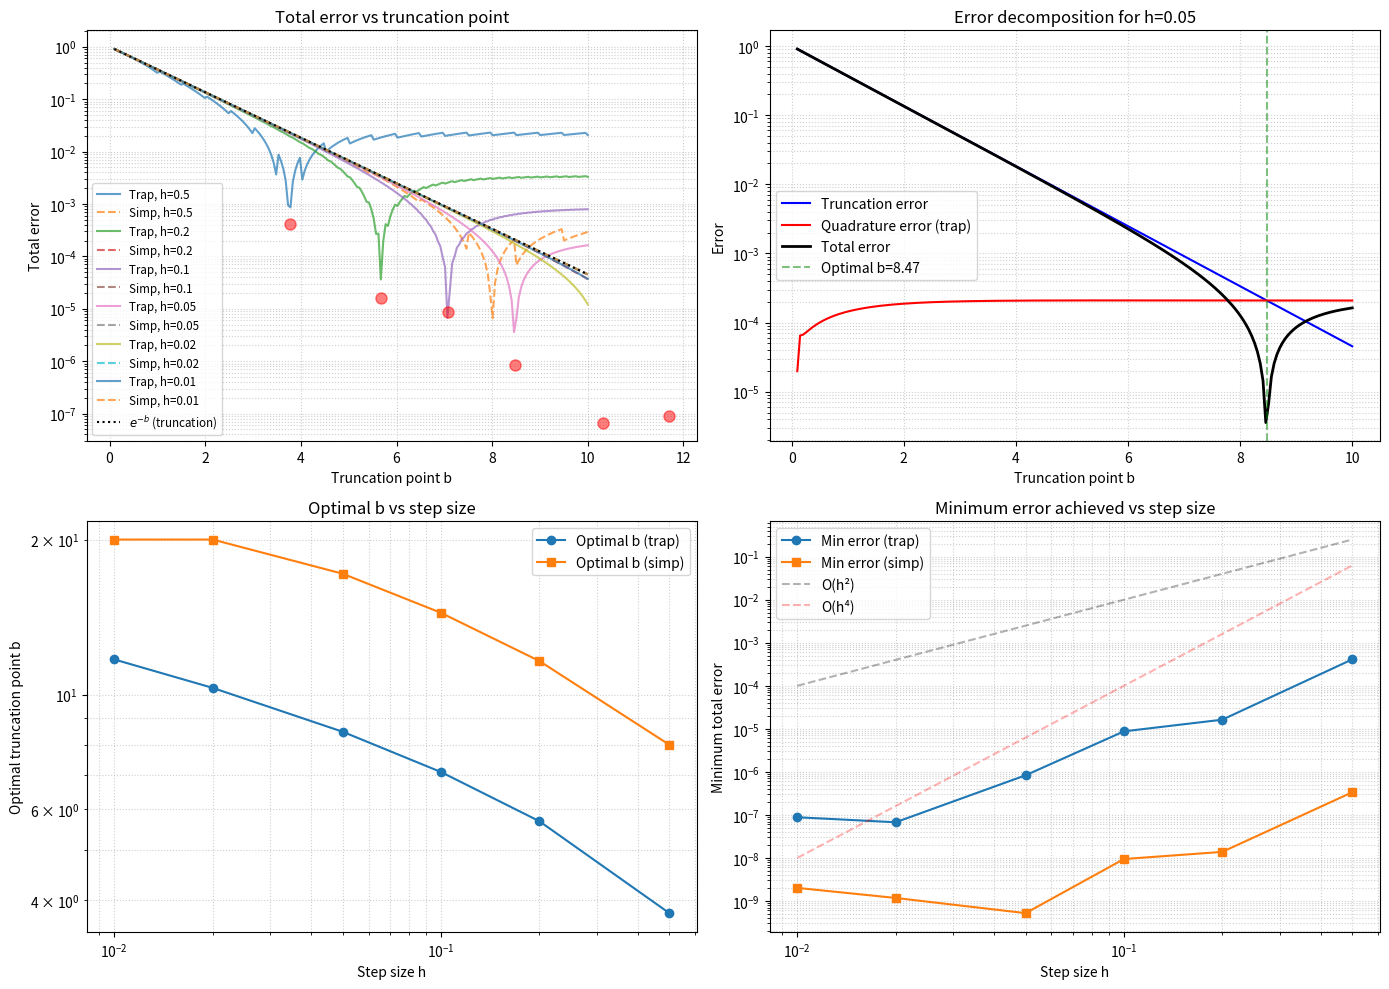
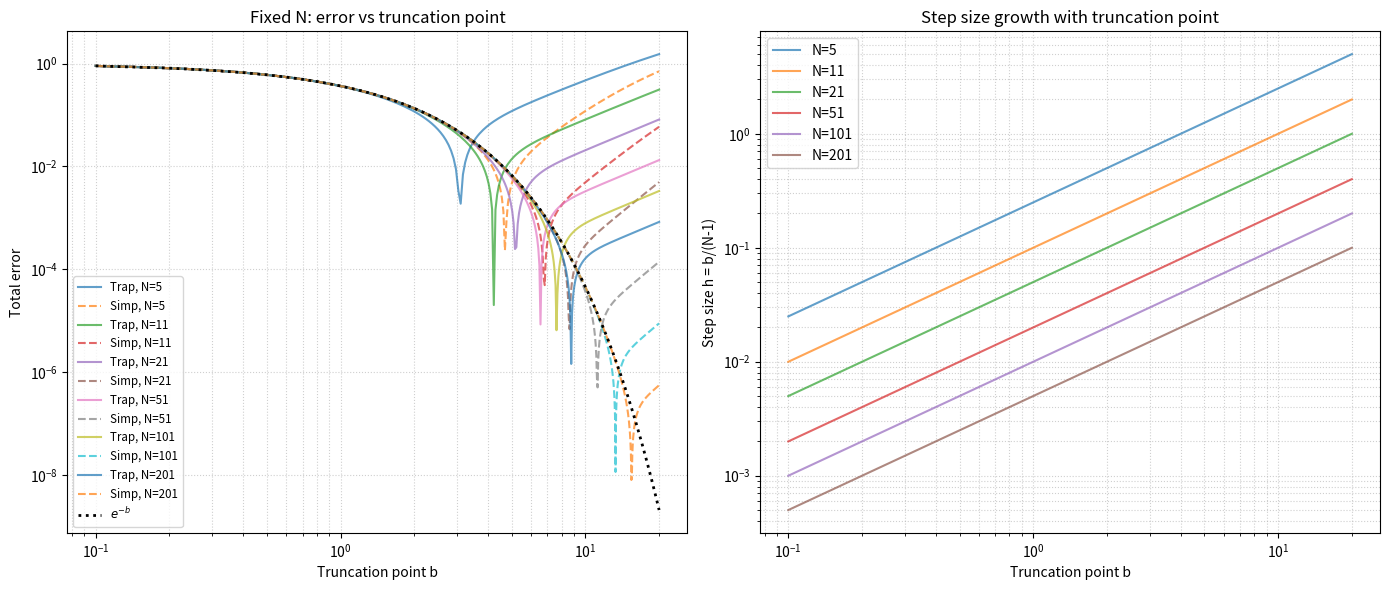

The matplotlib source for these figures, in order:

import numpy as np
import matplotlib.pyplot as plt


def composite_trapezoid(y, h):
    n = len(y)
    if n < 2:
        raise ValueError("Need at least 2 points")
    return h * (0.5 * y[0] + np.sum(y[1:-1]) + 0.5 * y[-1])

def composite_simpson(y, h):
    """Composite Simpson's rule for odd number of points (n >= 3 and odd)."""
    n = len(y)
    if n < 3 or n % 2 == 0:
        raise ValueError("Simpson requires odd number of points >= 3")
    odd_sum = np.sum(y[1:n-1:2])
    even_sum = np.sum(y[2:n-1:2])
    return (h/3.0) * (y[0] + 4*odd_sum + 2*even_sum + y[-1])

def f(x):
    return np.exp(-x)

I_exact = 1.0  


def compute_error_components(b, h, method='trapezoid'):

    truncation_error = np.exp(-b)
    
    N = max(2, int(np.floor(b / h)) + 1)
    if method == 'simpson' and N % 2 == 0:
        N += 1 
    
    h_actual = b / (N - 1)
    x = np.linspace(0.0, b, N)
    y = f(x)
    
    if method == 'trapezoid':
        I_numeric = composite_trapezoid(y, h_actual)
    elif method == 'simpson' and N >= 3:
        I_numeric = composite_simpson(y, h_actual)
    else:
        return truncation_error, np.nan, np.nan
    
    I_exact_truncated = 1.0 - np.exp(-b)
    
    quadrature_error = abs(I_numeric - I_exact_truncated)
    
    total_error = abs(I_numeric - I_exact)
    
    return truncation_error, quadrature_error, total_error


def find_optimal_b(h, method='trapezoid', b_max=20.0, nb=500):
    """Find b that minimizes total error for given h."""
    b_vals = np.linspace(0.1, b_max, nb)
    min_error = np.inf
    optimal_b = None
    
    for b in b_vals:
        _, _, total_error = compute_error_components(b, h, method)
        if not np.isnan(total_error) and total_error < min_error:
            min_error = total_error
            optimal_b = b
    
    return optimal_b, min_error

def study_fixed_h(h_values, b_max=10.0, nb=200):
    b_vals = np.linspace(0.1, b_max, nb)
    results = {}
    
    for h in h_values:
        trap_errs = []
        simp_errs = []
        trunc_errs = []
        quad_errs_trap = []
        quad_errs_simp = []
        
        for b in b_vals:
            trunc, quad, total = compute_error_components(b, h, 'trapezoid')
            trap_errs.append(total)
            trunc_errs.append(trunc)
            quad_errs_trap.append(quad)
            
            _, quad_s, total_s = compute_error_components(b, h, 'simpson')
            simp_errs.append(total_s)
            quad_errs_simp.append(quad_s)
        
        opt_b_trap, min_err_trap = find_optimal_b(h, 'trapezoid')
        opt_b_simp, min_err_simp = find_optimal_b(h, 'simpson')
        
        results[h] = {
            'b_vals': b_vals,
            'trap_errs': np.array(trap_errs),
            'simp_errs': np.array(simp_errs),
            'trunc_errs': np.array(trunc_errs),
            'quad_errs_trap': np.array(quad_errs_trap),
            'quad_errs_simp': np.array(quad_errs_simp),
            'optimal_b_trap': opt_b_trap,
            'optimal_b_simp': opt_b_simp,
            'min_err_trap': min_err_trap,
            'min_err_simp': min_err_simp
        }
    
    return results

def study_fixed_N(N_values, b_max=20.0, nb=200):
    b_vals = np.linspace(0.1, b_max, nb)
    results = {}
    
    for N in N_values:
        trap_errs = []
        simp_errs = []
        h_vals = []
        
        for b in b_vals:
            if N < 2:
                raise ValueError("N must be at least 2")
            h_local = (b - 0.0) / (N - 1)
            h_vals.append(h_local)
            
            x = np.linspace(0.0, b, N)
            y = f(x)
            
            I_trap = composite_trapezoid(y, h_local)
            trap_errs.append(abs(I_trap - I_exact))
            
            if N >= 3 and (N % 2 == 1):
                try:
                    I_simp = composite_simpson(y, h_local)
                    simp_errs.append(abs(I_simp - I_exact))
                except ValueError:
                    simp_errs.append(np.nan)
            else:
                simp_errs.append(np.nan)
        
        results[N] = {
            'b_vals': b_vals,
            'h_vals': np.array(h_vals),
            'trap_errs': np.array(trap_errs),
            'simp_errs': np.array(simp_errs)
        }
    
    return results


def plot_fixed_h_enhanced(results):
    fig, axes = plt.subplots(2, 2, figsize=(14, 10))
    
    ax = axes[0, 0]
    for h, data in results.items():
        b = data['b_vals']
        trap = data['trap_errs']
        simp = data['simp_errs']
        
        ax.semilogy(b, trap, '-', label=f'Trap, h={h}', alpha=0.7)
        valid = ~np.isnan(simp)
        if np.any(valid):
            ax.semilogy(b[valid], simp[valid], '--', label=f'Simp, h={h}', alpha=0.7)
        
        if data['optimal_b_trap']:
            ax.plot(data['optimal_b_trap'], data['min_err_trap'], 'o', 
                   markersize=8, color='red', alpha=0.5)
    
    b_ref = np.linspace(0.1, max(data['b_vals'].max() for data in results.values()), 200)
    ax.semilogy(b_ref, np.exp(-b_ref), 'k:', label=r'$e^{-b}$ (truncation)')
    ax.set_xlabel('Truncation point b')
    ax.set_ylabel('Total error')
    ax.set_title('Total error vs truncation point')
    ax.grid(True, which='both', ls=':', alpha=0.6)
    ax.legend(fontsize='small')
    
    ax = axes[0, 1]
    h_selected = 0.05 if 0.05 in results else list(results.keys())[1]
    data = results[h_selected]
    b = data['b_vals']
    
    ax.semilogy(b, data['trunc_errs'], 'b-', label='Truncation error')
    ax.semilogy(b, data['quad_errs_trap'], 'r-', label='Quadrature error (trap)')
    ax.semilogy(b, data['trap_errs'], 'k-', linewidth=2, label='Total error')
    
    if data['optimal_b_trap']:
        ax.axvline(data['optimal_b_trap'], color='green', linestyle='--', 
                  alpha=0.5, label=f'Optimal b={data["optimal_b_trap"]:.2f}')
    
    ax.set_xlabel('Truncation point b')
    ax.set_ylabel('Error')
    ax.set_title(f'Error decomposition for h={h_selected}')
    ax.grid(True, which='both', ls=':', alpha=0.6)
    ax.legend()
    
    ax = axes[1, 0]
    h_list = sorted(results.keys())
    opt_b_trap = [results[h]['optimal_b_trap'] for h in h_list]
    opt_b_simp = [results[h]['optimal_b_simp'] for h in h_list]
    min_err_trap = [results[h]['min_err_trap'] for h in h_list]
    min_err_simp = [results[h]['min_err_simp'] for h in h_list]
    
    ax.loglog(h_list, opt_b_trap, 'o-', label='Optimal b (trap)')
    ax.loglog(h_list, opt_b_simp, 's-', label='Optimal b (simp)')
    ax.set_xlabel('Step size h')
    ax.set_ylabel('Optimal truncation point b')
    ax.set_title('Optimal b vs step size')
    ax.grid(True, which='both', ls=':', alpha=0.6)
    ax.legend()
    
    ax = axes[1, 1]
    ax.loglog(h_list, min_err_trap, 'o-', label='Min error (trap)')
    ax.loglog(h_list, min_err_simp, 's-', label='Min error (simp)')
    
    h_ref = np.array(h_list)
    ax.loglog(h_ref, h_ref**2, 'k--', alpha=0.3, label='O(h²)')
    ax.loglog(h_ref, h_ref**4, 'r--', alpha=0.3, label='O(h⁴)')
    
    ax.set_xlabel('Step size h')
    ax.set_ylabel('Minimum total error')
    ax.set_title('Minimum error achieved vs step size')
    ax.grid(True, which='both', ls=':', alpha=0.6)
    ax.legend()
    
    plt.tight_layout()
    return fig

def plot_fixed_N_enhanced(results):
    fig, (ax1, ax2) = plt.subplots(1, 2, figsize=(14, 6))
    
    for N, data in results.items():
        b = data['b_vals']
        trap = data['trap_errs']
        simp = data['simp_errs']
        
        ax1.loglog(b, trap, '-', label=f'Trap, N={N}', alpha=0.7)
        valid = ~np.isnan(simp)
        if np.any(valid):
            ax1.loglog(b[valid], simp[valid], '--', label=f'Simp, N={N}', alpha=0.7)
    
    b_ref = np.linspace(0.1, max(data['b_vals'].max() for data in results.values()), 200)
    ax1.loglog(b_ref, np.exp(-b_ref), 'k:', linewidth=2, label=r'$e^{-b}$')
    ax1.set_xlabel('Truncation point b')
    ax1.set_ylabel('Total error')
    ax1.set_title('Fixed N: error vs truncation point')
    ax1.grid(True, which='both', ls=':', alpha=0.6)
    ax1.legend(fontsize='small')
    
    for N, data in results.items():
        b = data['b_vals']
        h = data['h_vals']
        ax2.loglog(b, h, '-', label=f'N={N}', alpha=0.7)
    
    ax2.set_xlabel('Truncation point b')
    ax2.set_ylabel('Step size h = b/(N-1)')
    ax2.set_title('Step size growth with truncation point')
    ax2.grid(True, which='both', ls=':', alpha=0.6)
    ax2.legend()
    
    plt.tight_layout()
    return fig


if __name__ == "__main__":
    print("="*70)
    print("R1.4: INTEGRATION OVER INFINITE INTERVAL")
    print("="*70)
    print(f"Function: f(x) = exp(-x)")
    print(f"Domain: [0, ∞)")
    print(f"Exact integral: {I_exact}")
    print("="*70)
    
    print("\n(A) FIXED STEP SIZE STUDY")
    print("-"*40)
    h_values = [0.5, 0.2, 0.1, 0.05, 0.02, 0.01]
    fixed_h_results = study_fixed_h(h_values, b_max=10.0, nb=200)
    
    print("\nOptimal truncation points for fixed h:")
    print(f"{'h':>8} {'b_opt(trap)':>12} {'error(trap)':>12} {'b_opt(simp)':>12} {'error(simp)':>12}")
    for h in sorted(fixed_h_results.keys()):
        data = fixed_h_results[h]
        print(f"{h:8.3f} {data['optimal_b_trap']:12.3f} {data['min_err_trap']:12.3e} "
              f"{data['optimal_b_simp']:12.3f} {data['min_err_simp']:12.3e}")
    
    fig1 = plot_fixed_h_enhanced(fixed_h_results)
    plt.show()
    
    print("\n(B) FIXED NUMBER OF STEPS STUDY")
    print("-"*40)
    N_values = [5, 11, 21, 51, 101, 201]
    fixed_N_results = study_fixed_N(N_values, b_max=20.0, nb=300)
    
    fig2 = plot_fixed_N_enhanced(fixed_N_results)
    plt.show()
    
    print("\n" + "="*70)
    print("KEY FINDINGS:")
    print("="*70)
    print("1. Fixed h strategy:")
    print("   - Total error = truncation error + quadrature error")
    print("   - Optimal b balances these two competing errors")
    print("   - Smaller h → larger optimal b, lower minimum error")
    print("   - Optimal b ≈ -ln(h) for small h")
    print("")
    print("2. Fixed N strategy:")
    print("   - As b increases, h increases → quadrature error grows")
    print("   - Eventually quadrature error dominates truncation error")
    print("   - No clear optimal b; need to increase N with b")
    print("")
    print("3. Recommendations:")
    print("   - Use fixed h with b chosen to balance errors")
    print("   - Or use adaptive methods that adjust h and b automatically")
    print("="*70)